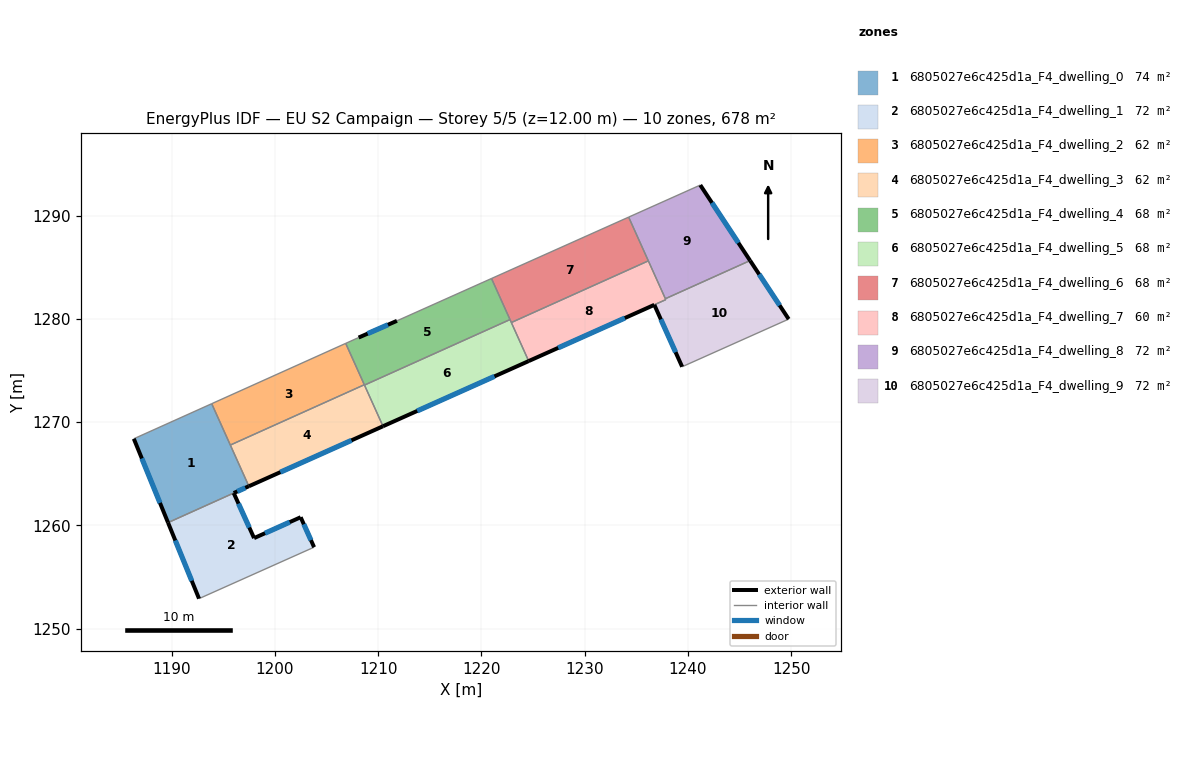
=== STOREY PLAN SPEC (per zone: floor XY polygon, exterior-wall plan segments, windows/doors) ===
zone 1: 6805027e6c425d1a_F4_dwelling_0  (73.9 m²)
  floor: (1193.89, 1271.79) (1197.48, 1263.79) (1189.66, 1260.27) (1186.35, 1268.39)
  exterior wall: (1186.35, 1268.39) – (1189.66, 1260.27)  [8.8 m]
    window: (1187.12, 1266.48) – (1188.88, 1262.18)  [7.4 m²]
  exterior wall: (1196.02, 1263.13) – (1197.48, 1263.79)  [1.6 m]
    window: (1196.36, 1263.29) – (1197.14, 1263.64)  [1.4 m²]
  interior walls: 4
zone 2: 6805027e6c425d1a_F4_dwelling_1  (72.3 m²)
  floor: (1202.50, 1260.79) (1203.80, 1257.89) (1192.66, 1252.91) (1189.66, 1260.27) (1196.02, 1263.13) (1197.99, 1258.77)
  exterior wall: (1197.99, 1258.77) – (1196.02, 1263.13)  [4.8 m]
    window: (1197.53, 1259.79) – (1196.48, 1262.11)  [4.0 m²]
  exterior wall: (1202.50, 1260.79) – (1197.99, 1258.77)  [4.9 m]
    window: (1201.44, 1260.32) – (1199.05, 1259.25)  [4.2 m²]
  exterior wall: (1203.80, 1257.89) – (1202.50, 1260.79)  [3.2 m]
    window: (1203.50, 1258.57) – (1202.81, 1260.11)  [2.7 m²]
  exterior wall: (1189.66, 1260.27) – (1192.66, 1252.91)  [7.9 m]
    window: (1190.36, 1258.54) – (1191.96, 1254.64)  [6.7 m²]
  interior walls: 2
zone 3: 6805027e6c425d1a_F4_dwelling_2  (62.5 m²)
  floor: (1206.86, 1277.63) (1208.66, 1273.62) (1195.69, 1267.78) (1193.89, 1271.79)
  interior walls: 4
zone 4: 6805027e6c425d1a_F4_dwelling_3  (62.5 m²)
  floor: (1208.66, 1273.62) (1210.47, 1269.60) (1197.49, 1263.79) (1195.69, 1267.78)
  exterior wall: (1197.49, 1263.79) – (1210.47, 1269.60)  [14.2 m]
    window: (1200.54, 1265.16) – (1207.42, 1268.24)  [12.0 m²]
  interior walls: 4
zone 5: 6805027e6c425d1a_F4_dwelling_4  (67.8 m²)
  floor: (1220.98, 1283.91) (1222.77, 1279.93) (1208.68, 1273.59) (1206.86, 1277.63) (1208.11, 1278.19) (1211.82, 1279.81)
  exterior wall: (1211.82, 1279.81) – (1208.11, 1278.19)  [4.0 m]
    window: (1210.95, 1279.43) – (1208.98, 1278.57)  [3.4 m²]
  interior walls: 6
zone 6: 6805027e6c425d1a_F4_dwelling_5  (67.8 m²)
  floor: (1222.77, 1279.93) (1224.58, 1275.91) (1210.47, 1269.60) (1208.68, 1273.59)
  exterior wall: (1210.47, 1269.60) – (1224.58, 1275.91)  [15.5 m]
    window: (1213.79, 1271.08) – (1221.27, 1274.43)  [13.0 m²]
  interior walls: 4
zone 7: 6805027e6c425d1a_F4_dwelling_6  (67.8 m²)
  floor: (1234.26, 1289.85) (1236.17, 1285.62) (1222.90, 1279.64) (1220.98, 1283.91)
  interior walls: 5
zone 8: 6805027e6c425d1a_F4_dwelling_7  (59.7 m²)
  floor: (1236.17, 1285.62) (1237.86, 1281.86) (1224.58, 1275.92) (1222.90, 1279.64)
  interior walls: 5
zone 9: 6805027e6c425d1a_F4_dwelling_8  (71.8 m²)
  floor: (1241.20, 1292.96) (1246.02, 1285.64) (1237.82, 1281.95) (1234.26, 1289.85)
  exterior wall: (1246.02, 1285.64) – (1241.20, 1292.96)  [8.8 m]
    window: (1244.89, 1287.36) – (1242.33, 1291.24)  [7.4 m²]
  interior walls: 4
zone 10: 6805027e6c425d1a_F4_dwelling_9  (71.9 m²)
  floor: (1246.02, 1285.64) (1249.76, 1279.98) (1239.44, 1275.36) (1236.75, 1281.36) (1224.58, 1275.92) (1237.86, 1281.86) (1237.82, 1281.95)
  exterior wall: (1249.76, 1279.98) – (1246.02, 1285.64)  [6.8 m]
    window: (1248.88, 1281.31) – (1246.90, 1284.31)  [5.7 m²]
  exterior wall: (1236.75, 1281.36) – (1239.44, 1275.36)  [6.6 m]
    window: (1237.38, 1279.95) – (1238.81, 1276.77)  [5.5 m²]
  exterior wall: (1224.58, 1275.91) – (1236.75, 1281.36)  [13.3 m]
    window: (1227.44, 1277.19) – (1233.89, 1280.08)  [11.2 m²]
  interior walls: 4

=== DERIVED (storey summary) ===
Building: EU S2 Campaign
Storey: 5 of 5  (floor level z = 12.00 m)
Storey gross floor area: 677.9 m²
Zones on this storey: 10
  - 6805027e6c425d1a_F4_dwelling_0: floor 73.9 m²; exterior wall 10.4 m (31.1 m²); 2 window(s) 8.8 m²; WWR 28.1%
  - 6805027e6c425d1a_F4_dwelling_1: floor 72.3 m²; exterior wall 20.9 m (62.6 m²); 4 window(s) 17.6 m²; WWR 28.1%
  - 6805027e6c425d1a_F4_dwelling_2: floor 62.5 m²
  - 6805027e6c425d1a_F4_dwelling_3: floor 62.5 m²; exterior wall 14.2 m (42.7 m²); 1 window(s) 12.0 m²; WWR 28.1%
  - 6805027e6c425d1a_F4_dwelling_4: floor 67.8 m²; exterior wall 4.0 m (12.1 m²); 1 window(s) 3.4 m²; WWR 28.1%
  - 6805027e6c425d1a_F4_dwelling_5: floor 67.8 m²; exterior wall 15.5 m (46.4 m²); 1 window(s) 13.0 m²; WWR 28.1%
  - 6805027e6c425d1a_F4_dwelling_6: floor 67.8 m²
  - 6805027e6c425d1a_F4_dwelling_7: floor 59.7 m²
  - 6805027e6c425d1a_F4_dwelling_8: floor 71.8 m²; exterior wall 8.8 m (26.3 m²); 1 window(s) 7.4 m²; WWR 28.1%
  - 6805027e6c425d1a_F4_dwelling_9: floor 71.9 m²; exterior wall 26.7 m (80.1 m²); 3 window(s) 22.5 m²; WWR 28.1%
Zone adjacency (shared interzone walls):
  - 6805027e6c425d1a_F4_dwelling_0 ↔ 6805027e6c425d1a_F4_dwelling_1
  - 6805027e6c425d1a_F4_dwelling_0 ↔ 6805027e6c425d1a_F4_dwelling_2
  - 6805027e6c425d1a_F4_dwelling_0 ↔ 6805027e6c425d1a_F4_dwelling_3
  - 6805027e6c425d1a_F4_dwelling_2 ↔ 6805027e6c425d1a_F4_dwelling_3
  - 6805027e6c425d1a_F4_dwelling_2 ↔ 6805027e6c425d1a_F4_dwelling_4
  - 6805027e6c425d1a_F4_dwelling_3 ↔ 6805027e6c425d1a_F4_dwelling_4
  - 6805027e6c425d1a_F4_dwelling_3 ↔ 6805027e6c425d1a_F4_dwelling_5
  - 6805027e6c425d1a_F4_dwelling_4 ↔ 6805027e6c425d1a_F4_dwelling_5
  - 6805027e6c425d1a_F4_dwelling_4 ↔ 6805027e6c425d1a_F4_dwelling_6
  - 6805027e6c425d1a_F4_dwelling_5 ↔ 6805027e6c425d1a_F4_dwelling_6
  - 6805027e6c425d1a_F4_dwelling_5 ↔ 6805027e6c425d1a_F4_dwelling_7
  - 6805027e6c425d1a_F4_dwelling_6 ↔ 6805027e6c425d1a_F4_dwelling_7
  - 6805027e6c425d1a_F4_dwelling_6 ↔ 6805027e6c425d1a_F4_dwelling_8
  - 6805027e6c425d1a_F4_dwelling_7 ↔ 6805027e6c425d1a_F4_dwelling_8
  - 6805027e6c425d1a_F4_dwelling_7 ↔ 6805027e6c425d1a_F4_dwelling_9
  - 6805027e6c425d1a_F4_dwelling_8 ↔ 6805027e6c425d1a_F4_dwelling_9